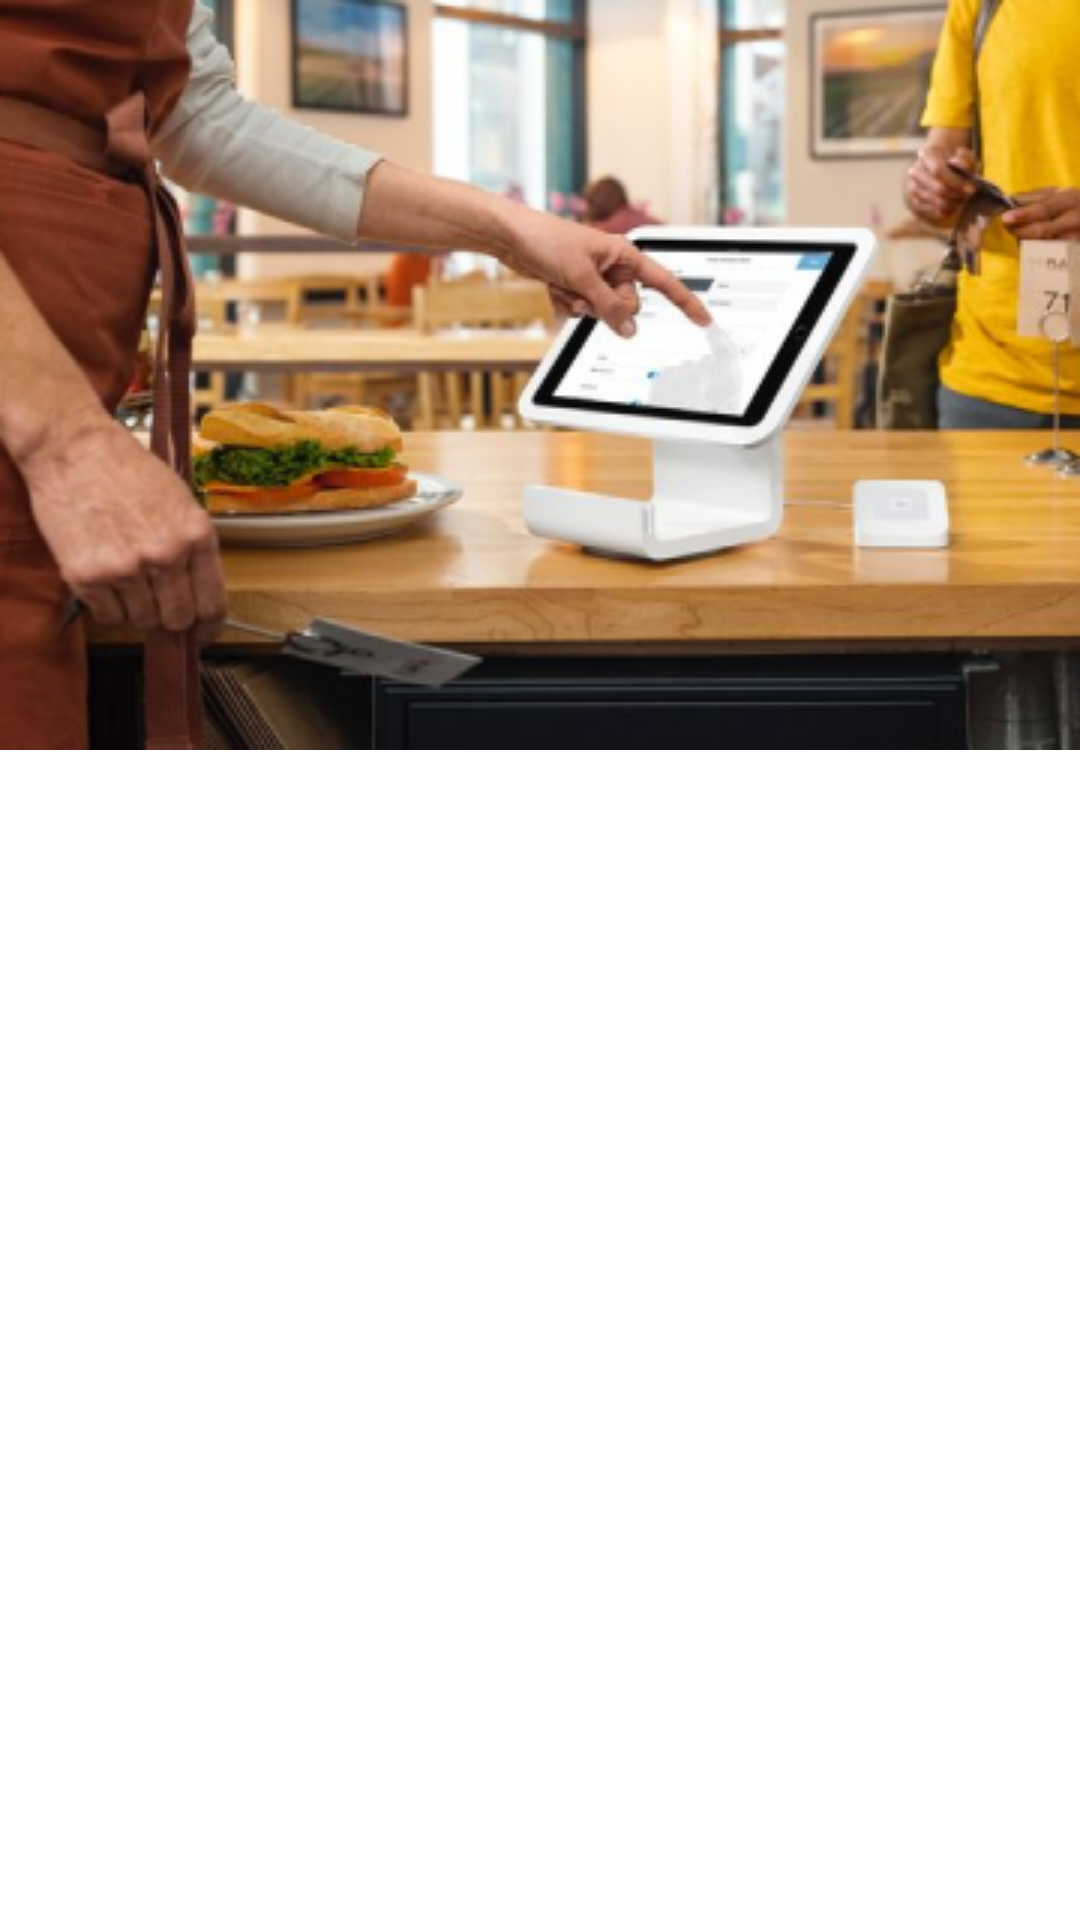

This screen was rendered from an Android layout file. Write that file and the resources it references.
<!-- AndroidManifest.xml: application theme Theme.GeegFoot -->
<!-- res/layout/fragment_loading.xml -->
<?xml version="1.0" encoding="utf-8"?>
<androidx.constraintlayout.widget.ConstraintLayout xmlns:android="http://schemas.android.com/apk/res/android"
    xmlns:tools="http://schemas.android.com/tools"
    android:layout_width="match_parent"
    android:layout_height="match_parent"
    xmlns:app="http://schemas.android.com/apk/res-auto"
    tools:context=".Loading">

    <ImageView
        android:id="@+id/imageLoading"
        android:layout_width="match_parent"
        android:layout_height="wrap_content"
        android:background="@drawable/loading"
        app:layout_constraintStart_toStartOf="parent"
        app:layout_constraintEnd_toEndOf="parent"
        app:layout_constraintTop_toTopOf="parent"/>


    <androidx.constraintlayout.widget.ConstraintLayout
        android:layout_width="match_parent"
        android:layout_height="0dp"
        android:background="@drawable/style_layout"
        app:layout_constraintBottom_toBottomOf="parent"
        app:layout_constraintTop_toBottomOf="@id/imageLoading"
        app:layout_constraintStart_toStartOf="parent"
        app:layout_constraintEnd_toEndOf="parent"
        app:layout_constraintBaseline_toBottomOf="parent"/>



</androidx.constraintlayout.widget.ConstraintLayout>
<!-- resources referenced by this layout -->
<resources>
  <!-- drawable loading: png bitmap (drawable-v24, 160593 bytes) -->
  <!-- drawable style_layout (drawable) -->
  <?xml version="1.0" encoding="utf-8"?>
  <shape xmlns:android="http://schemas.android.com/apk/res/android">
  <corners android:topLeftRadius="24dp"
      android:topRightRadius="24dp" />
  </shape>
  <style name="Theme.GeegFoot" parent="Theme.MaterialComponents.DayNight.DarkActionBar">
          
          <item name="colorPrimary">@color/purple_500</item>
          <item name="colorPrimaryVariant">@color/purple_700</item>
          <item name="colorOnPrimary">@color/white</item>
          
          <item name="colorSecondary">@color/teal_200</item>
          <item name="colorSecondaryVariant">@color/teal_700</item>
          <item name="colorOnSecondary">@color/black</item>
          
          <item name="android:statusBarColor" tools:targetApi="l">?attr/colorPrimaryVariant</item>
          
      </style>
  <!-- not gathered from this repository: default colours our renderer supplied (Android Studio template values) -->
  <color name="purple_500">#FF6200EE</color>
  <color name="purple_700">#FF3700B3</color>
  <color name="teal_200">#FF03DAC5</color>
  <color name="teal_700">#FF018786</color>
  <color name="black">#FF000000</color>
  <color name="white">#FFFFFFFF</color>
</resources>
